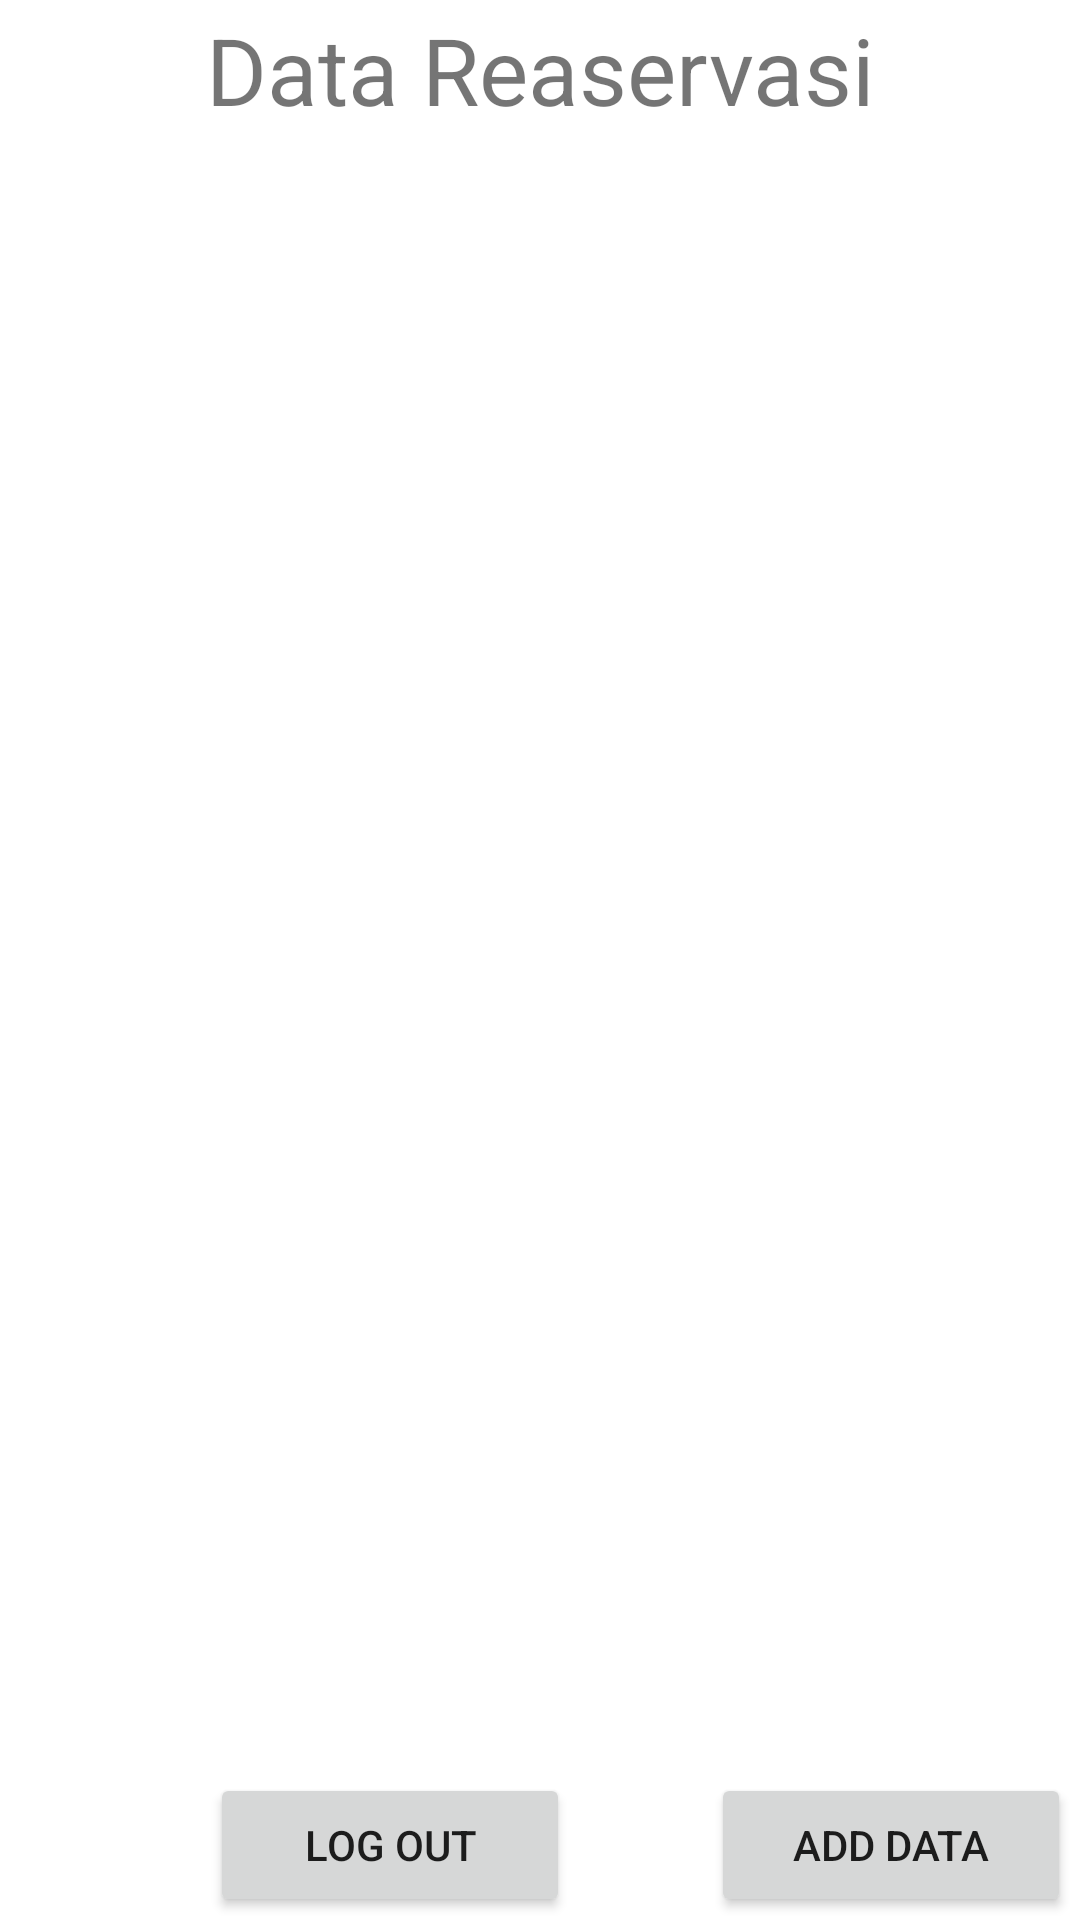

Here is an Android app screen rendered from its layout file. Give the layout XML and the strings, colors and styles it references.
<!-- AndroidManifest.xml: application theme Theme.Reservasi_Futsal -->
<!-- res/layout/activity_main_menu.xml -->
<?xml version="1.0" encoding="utf-8"?>
<androidx.constraintlayout.widget.ConstraintLayout xmlns:android="http://schemas.android.com/apk/res/android"
    xmlns:app="http://schemas.android.com/apk/res-auto"
    xmlns:tools="http://schemas.android.com/tools"
    android:layout_width="match_parent"
    android:layout_height="match_parent"
    tools:context=".MainMenu">

    <Button
        android:id="@+id/bttnLogOut"
        android:layout_width="120dp"
        android:layout_height="wrap_content"
        android:text="Log out"
        app:layout_constraintBottom_toBottomOf="parent"
        app:layout_constraintEnd_toEndOf="@+id/rcData"
        app:layout_constraintHorizontal_bias="0.236"
        app:layout_constraintStart_toStartOf="@+id/rcData"
        app:layout_constraintTop_toBottomOf="@+id/rcData"
        app:layout_constraintVertical_bias="0.367" />

    <Button
        android:id="@+id/bttnTambahData"
        android:layout_width="120dp"
        android:layout_height="wrap_content"
        android:text="Add Data"
        app:layout_constraintBottom_toBottomOf="parent"
        app:layout_constraintEnd_toEndOf="@+id/rcData"
        app:layout_constraintHorizontal_bias="0.444"
        app:layout_constraintStart_toEndOf="@+id/bttnLogOut"
        app:layout_constraintTop_toBottomOf="@+id/rcData"
        app:layout_constraintVertical_bias="0.367" />

    <androidx.recyclerview.widget.RecyclerView
        android:id="@+id/rcData"
        android:layout_width="416dp"
        android:layout_height="544dp"
        app:layout_constraintBottom_toBottomOf="parent"
        app:layout_constraintEnd_toEndOf="parent"
        app:layout_constraintHorizontal_bias="0.0"
        app:layout_constraintStart_toStartOf="parent"
        app:layout_constraintTop_toTopOf="parent"
        app:layout_constraintVertical_bias="0.481" />

    <TextView
        android:id="@+id/textView2"
        android:layout_width="wrap_content"
        android:layout_height="wrap_content"
        android:text="Data Reaservasi"
        android:textAlignment="center"
        android:textSize="15pt"
        app:layout_constraintBottom_toTopOf="@+id/rcData"
        app:layout_constraintEnd_toEndOf="parent"
        app:layout_constraintStart_toStartOf="@+id/rcData"
        app:layout_constraintTop_toTopOf="parent" />
</androidx.constraintlayout.widget.ConstraintLayout>
<!-- resources referenced by this layout -->
<resources>
  <style name="Theme.Reservasi_Futsal" parent="Theme.MaterialComponents.DayNight.DarkActionBar">
          
          <item name="colorPrimary">@color/purple_500</item>
          <item name="colorPrimaryVariant">@color/purple_700</item>
          <item name="colorOnPrimary">@color/white</item>
          
          <item name="colorSecondary">@color/teal_200</item>
          <item name="colorSecondaryVariant">@color/teal_700</item>
          <item name="colorOnSecondary">@color/black</item>
          
          <item name="android:statusBarColor" tools:targetApi="l">?attr/colorPrimaryVariant</item>
          
      </style>
  <!-- not gathered from this repository: default colours our renderer supplied (Android Studio template values) -->
  <color name="purple_500">#FF6200EE</color>
  <color name="purple_700">#FF3700B3</color>
  <color name="teal_200">#FF03DAC5</color>
  <color name="teal_700">#FF018786</color>
  <color name="black">#FF000000</color>
  <color name="white">#FFFFFFFF</color>
</resources>
